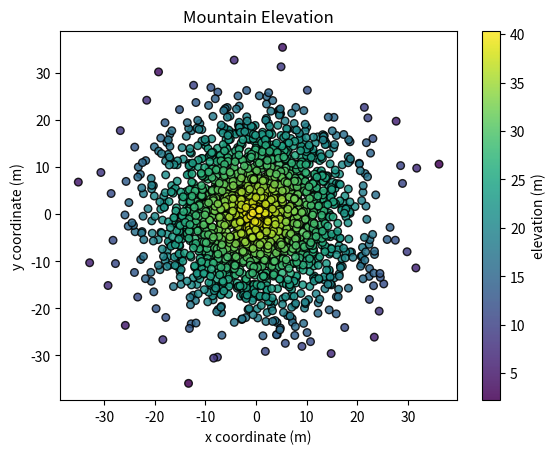

This chart was generated by the following Python code:
#!/usr/bin/env python3

import numpy as np
import matplotlib.pyplot as plt

def gradient():

    np.random.seed(5)

    x = np.random.randn(2000) * 10
    y = np.random.randn(2000) * 10
    z = np.random.rand(2000) + 40 - np.sqrt(np.square(x) + np.square(y))
    plt.figure(figsize=(6.4, 4.8))

    # your code here
    mountain_elevation = z
    scatter = plt.scatter(x, y, c=mountain_elevation, cmap='viridis', s=30, edgecolor='k', alpha=0.85)
    plt.xlabel("x coordinate (m)")
    plt.ylabel("y coordinate (m)")
    plt.title("Mountain Elevation")
    cbar = plt.colorbar(scatter)
    cbar.set_label("elevation (m)")

    plt.show()


gradient()
